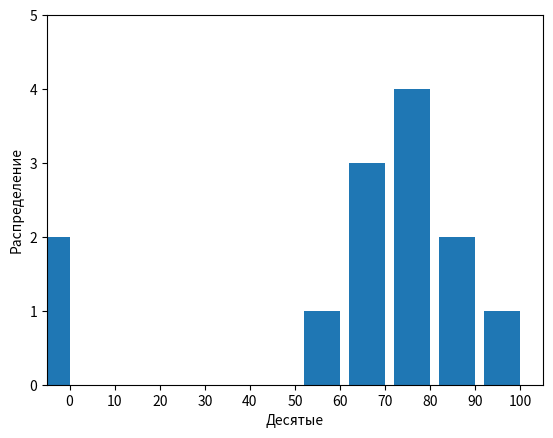

Python code for this plot:
from matplotlib import pyplot as plt
import collections

grades = [83,95,91,87,70,0,85,82,100,67,73,77,0]
decile = lambda grade: grade // 10*10
histogram = collections.Counter(decile(grade) for grade in grades)

plt.bar([x-4 for x in histogram.keys()],
        histogram.values(),
        8)

plt.axis([-5,105,0,5])
plt.xticks([10 * i for i in range(11)])
plt.xlabel("Десятые")
plt.ylabel("Распределение")
plt.show()